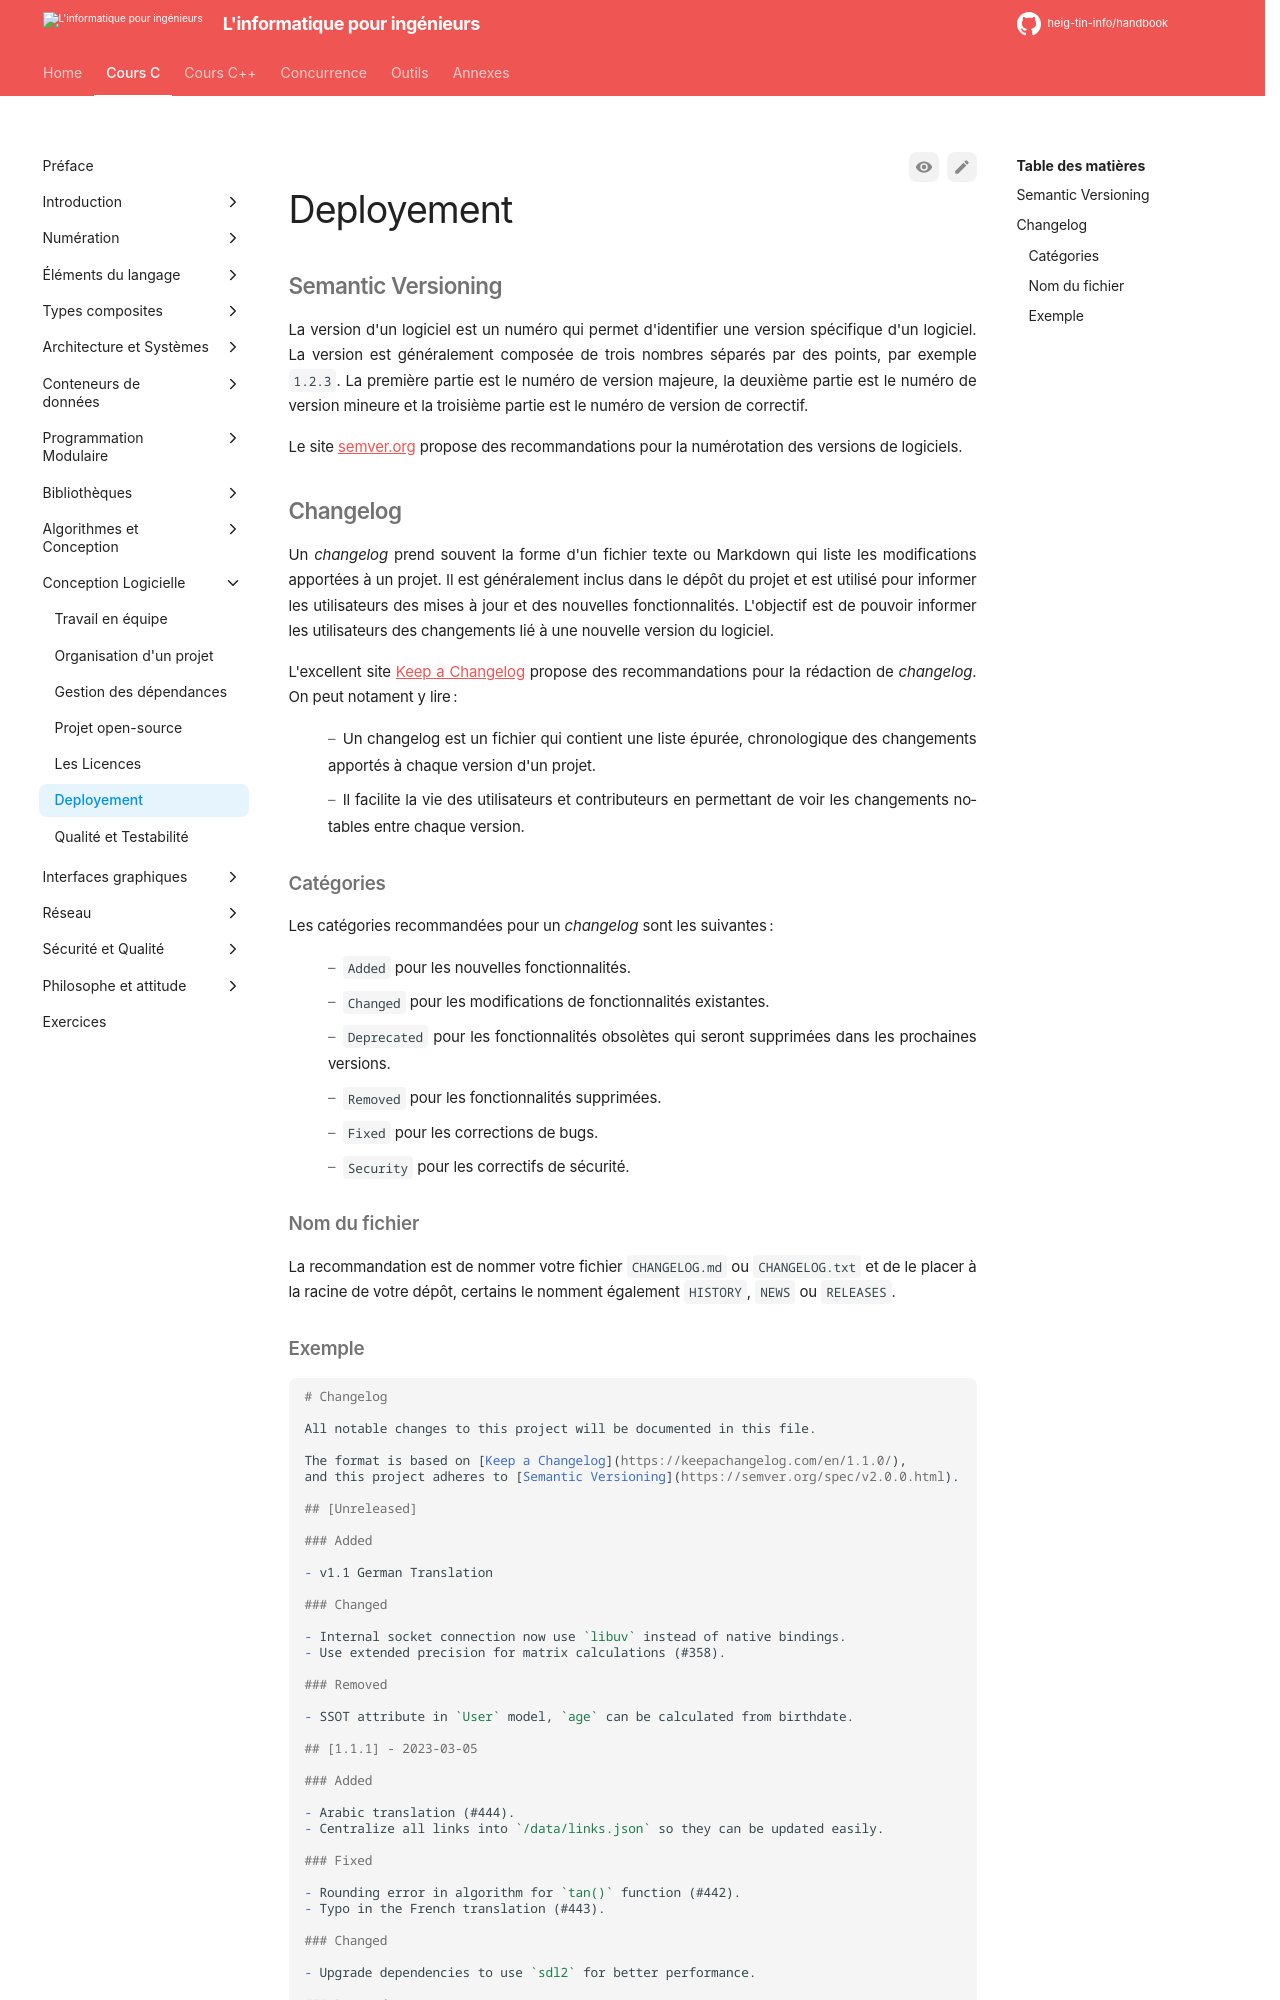

repository: heig-tin-info/handbook · page: course-c/45-software-design/release/index.html · generator: mkdocs

# Deployement

## Semantic Versioning

La version d'un logiciel est un numéro qui permet d'identifier une version spécifique d'un logiciel. La version est généralement composée de trois nombres séparés par des points, par exemple `1.2.3`. La première partie est le numéro de version majeure, la deuxième partie est le numéro de version mineure et la troisième partie est le numéro de version de correctif.

Le site [semver.org](https://semver.org/) propose des recommandations pour la numérotation des versions de logiciels.

## Changelog

Un *changelog* prend souvent la forme d'un fichier texte ou Markdown qui liste les modifications apportées à un projet. Il est généralement inclus dans le dépôt du projet et est utilisé pour informer les utilisateurs des mises à jour et des nouvelles fonctionnalités. L'objectif est de pouvoir informer les utilisateurs des changements lié à une nouvelle version du logiciel.

L'excellent site [Keep a Changelog](https://keepachangelog.com/) propose des recommandations pour la rédaction de *changelog*. On peut notament y lire :

- Un changelog est un fichier qui contient une liste épurée, chronologique des changements apportés à chaque version d'un projet.
- Il facilite la vie des utilisateurs et contributeurs en permettant de voir les changements notables entre chaque version.

### Catégories

Les catégories recommandées pour un *changelog* sont les suivantes :

- `Added` pour les nouvelles fonctionnalités.
- `Changed` pour les modifications de fonctionnalités existantes.
- `Deprecated` pour les fonctionnalités obsolètes qui seront supprimées dans les prochaines versions.
- `Removed` pour les fonctionnalités supprimées.
- `Fixed` pour les corrections de bugs.
- `Security` pour les correctifs de sécurité.

### Nom du fichier

La recommandation est de nommer votre fichier `CHANGELOG.md` ou `CHANGELOG.txt` et de le placer à la racine de votre dépôt, certains le nomment également `HISTORY`, `NEWS` ou `RELEASES`.
